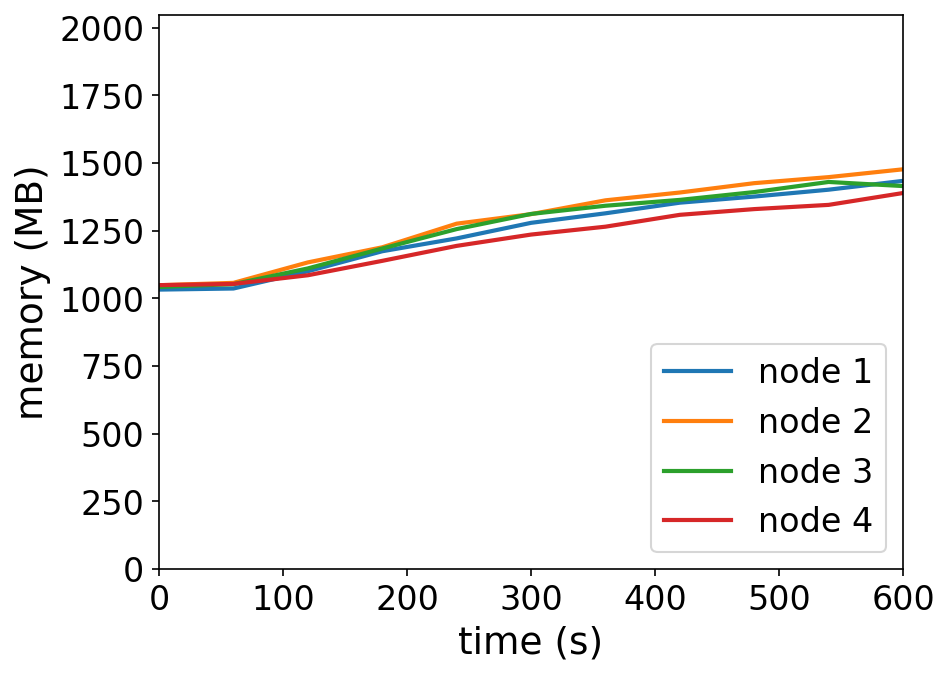

The data file committed next to this chart (first rows):
timestamp, ppgcc-m02_pod_amount, ppgcc-m02_memory, ppgcc-m02_cpu, ppgcc-m03_pod_amount, ppgcc-m03_memory, ppgcc-m03_cpu, ppgcc-m04_pod_amount, ppgcc-m04_memory, ppgcc-m04_cpu, ppgcc-m05_pod_amount, ppgcc-m05_memory, ppgcc-m05_cpu
0, 5, 1057220, 186484894, 5, 1073752, 145224767, 5, 1067232, 194771891, 5, 1074100, 144904946
60, 5, 1061312, 50049655, 5, 1082728, 40374615, 5, 1077792, 44251021, 5, 1078720, 35303388
120, 5, 1126652, 132757873, 5, 1160080, 159305817, 5, 1137324, 107505553, 5, 1111456, 78547736
180, 5, 1202288, 235951160, 5, 1217236, 256766821, 5, 1212696, 238719646, 5, 1165972, 160944807
240, 5, 1250864, 313607366, 5, 1306600, 429501217, 5, 1286088, 330718185, 5, 1222600, 199726699
300, 5, 1309736, 417863854, 5, 1342636, 476131417, 5, 1343376, 435583134, 5, 1265368, 268815309
360, 5, 1345772, 524663608, 5, 1394908, 674376904, 5, 1374396, 435719777, 5, 1295200, 294784942
420, 5, 1386032, 615802751, 5, 1424476, 780771353, 5, 1396572, 540871946, 5, 1340080, 366908368
480, 5, 1409132, 694419267, 5, 1459852, 867260302, 5, 1426140, 599043303, 5, 1361728, 406995961
540, 5, 1435136, 766676980, 5, 1482688, 945694142, 5, 1464420, 716877547, 5, 1377700, 431524535
600, 5, 1468532, 857285002, 5, 1512256, 1126654592, 5, 1448844, 765267781, 5, 1422580, 507381176
